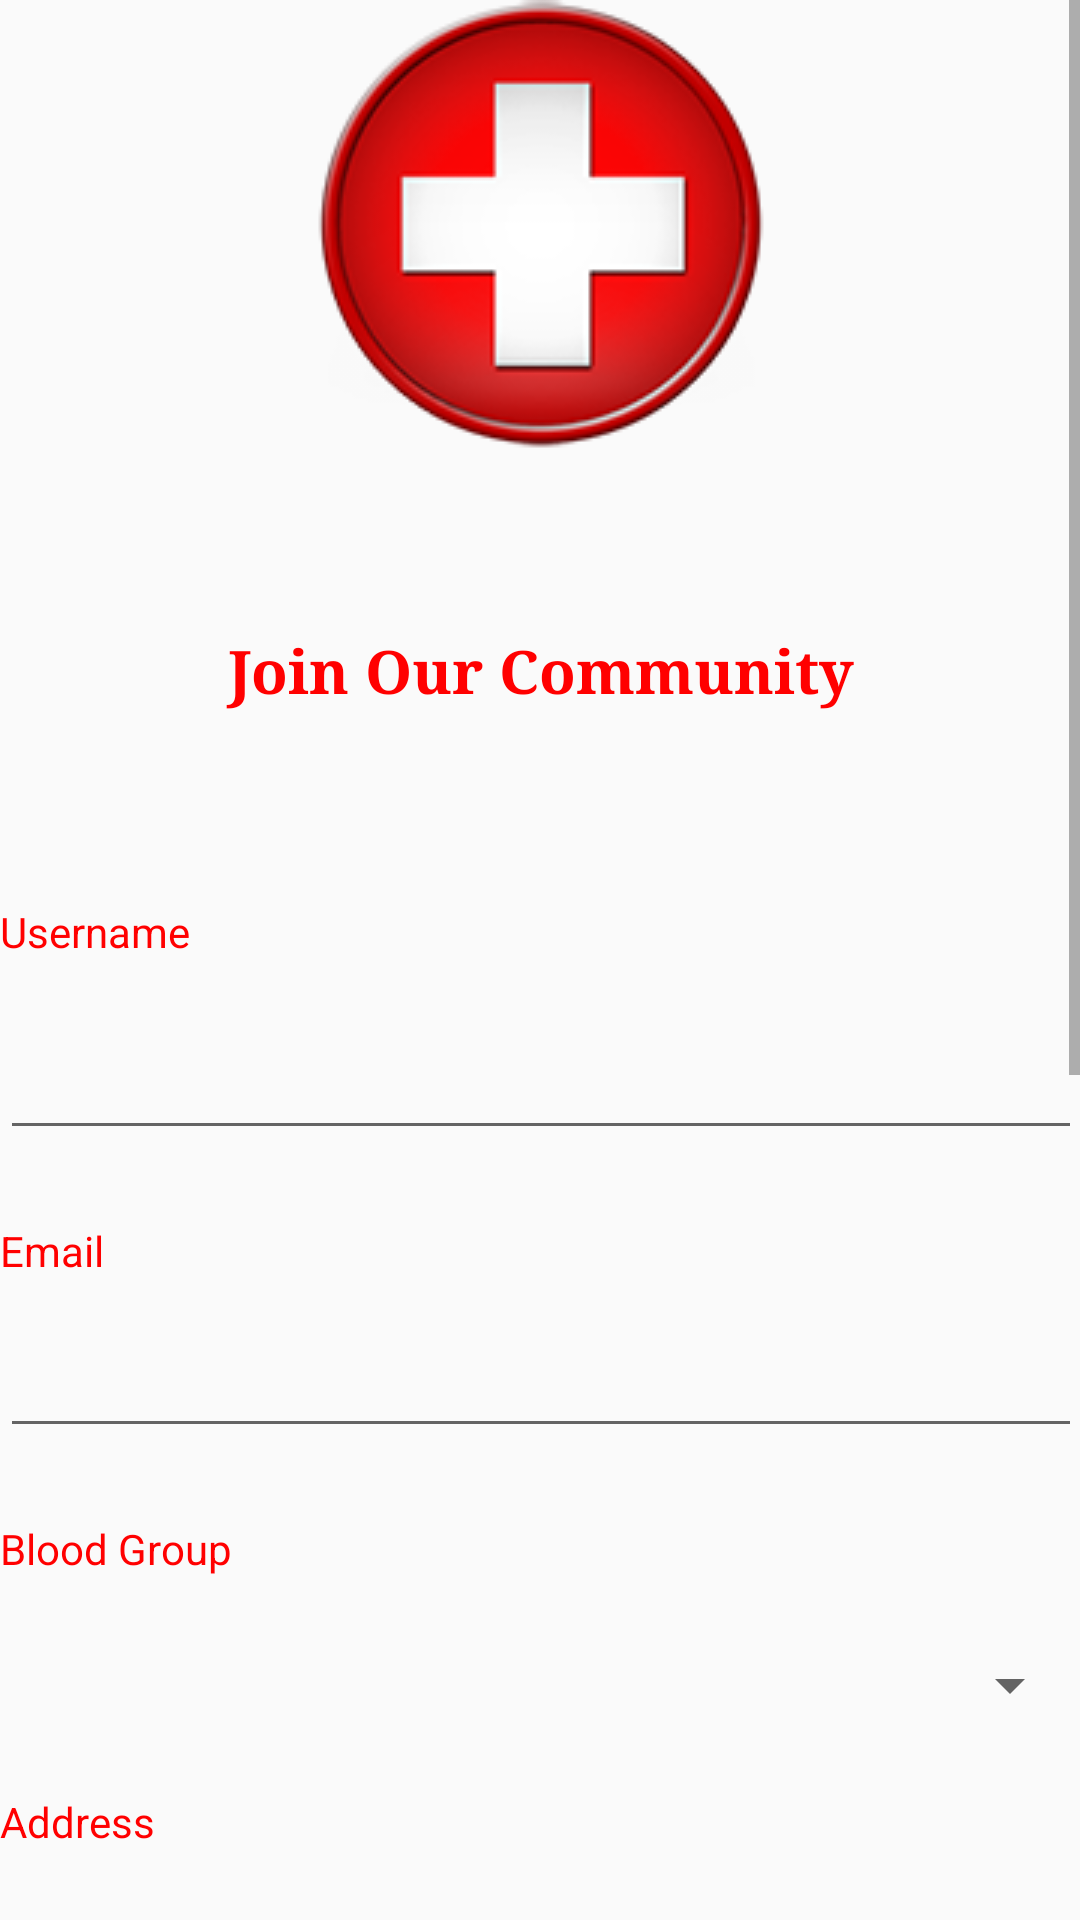

Android layout source for this screen:
<!-- AndroidManifest.xml: application theme AppTheme -->
<!-- res/layout/activity_page2.xml -->
<?xml version="1.0" encoding="utf-8"?>
<ScrollView xmlns:android="http://schemas.android.com/apk/res/android"
    xmlns:tools="http://schemas.android.com/tools"
    android:layout_width="match_parent"
    android:layout_height="match_parent"
    android:paddingBottom="@dimen/activity_vertical_margin"
    android:paddingLeft="@dimen/activity_horizontal_margin"
    android:paddingRight="@dimen/activity_horizontal_margin"
    android:paddingTop="@dimen/activity_vertical_margin"
    android:orientation="vertical"
    tools:context="com.example.user.blood_domain1.Activities.LogInActivity">

    <LinearLayout
        android:orientation="vertical"
        android:layout_width="match_parent"
        android:layout_height="match_parent"
        >


        <ImageView
            android:layout_width="wrap_content"
            android:layout_height="wrap_content"
            android:id="@+id/imageView2"
            android:src="@drawable/clinic"
            android:layout_gravity="center"
            />

        

        <TextView
            android:layout_width="match_parent"
            android:layout_height="match_parent"
            android:text="@string/join"
            android:typeface="serif"
            android:textSize="20sp"
            android:textColor="#ff0000"
            android:id="@+id/textView2"
            android:layout_marginTop="60dp"
            android:textStyle="bold"
            android:gravity="center"
            />

        <TextView
            android:layout_width="wrap_content"
            android:layout_height="wrap_content"
            android:text="Username"
            android:textColor="#ff0000"
            android:layout_marginTop="64dp"
            android:id="@+id/textView3"
            android:layout_below="@+id/textView2"
            android:layout_alignParentLeft="true"
            android:layout_alignParentStart="true" />

        <EditText
            android:layout_width="fill_parent"
            android:layout_height="fill_parent"
            android:id="@+id/editText"
            android:layout_alignTop="@+id/textView3"
            android:layout_marginTop="22dp"
            android:layout_alignParentRight="true"
            android:layout_alignParentEnd="true" />

        <TextView
            android:layout_width="wrap_content"
            android:layout_height="wrap_content"
            android:id="@+id/textView4"
            android:text="Email"
            android:textColor="#ff0000"
            android:layout_marginTop="24dp"
            android:layout_below="@+id/editText"/>

        <EditText
            android:layout_width="fill_parent"
            android:layout_height="fill_parent"
            android:id="@+id/editText2"
            android:layout_alignTop="@+id/textView4"
            android:layout_marginTop="15dp"/>
        <TextView
            android:layout_width="wrap_content"
            android:layout_height="wrap_content"
            android:id="@+id/tBlood"
            android:text="Blood Group"
            android:textColor="#ff0000"
            android:layout_marginTop="24dp"
            android:layout_below="@+id/editText"/>

        <Spinner
            android:layout_width="match_parent"
            android:layout_height="wrap_content"
            android:id="@+id/sblood"
            android:layout_marginTop="24dp"
            />

        <TextView
            android:layout_width="wrap_content"
            android:layout_height="wrap_content"
            android:id="@+id/textView5"
            android:text="Address"
            android:textColor="#ff0000"
            android:layout_marginTop="24dp"
             />

        <EditText
            android:layout_width="fill_parent"
            android:layout_height="fill_parent"
            android:id="@+id/editText3"
            android:layout_alignTop="@+id/textView5"
            android:layout_marginTop="15dp"/>

        <TextView
            android:layout_width="wrap_content"
            android:layout_height="wrap_content"
            android:id="@+id/textView6"
            android:text="Password"
            android:textColor="#ff0000"
            android:layout_marginTop="24dp"
            android:layout_below="@+id/editText3"/>

        <EditText
            android:layout_width="fill_parent"
            android:layout_height="fill_parent"
            android:inputType="textPassword"
            android:ems="10"
            android:id="@+id/editText4"
            android:layout_marginTop="15dp"/>


        <TextView
            android:layout_width="wrap_content"
            android:layout_height="wrap_content"
            android:id="@+id/textView7"
            android:text="Confirm Password"
            android:textColor="#ff0000"
            android:layout_marginTop="24dp" />

        <EditText
            android:layout_width="fill_parent"
            android:layout_height="fill_parent"
            android:inputType="textPassword"
            android:ems="10"
            android:id="@+id/editText5"
            android:layout_marginTop="15dp"/>

        <Button
            android:layout_width="match_parent"
            android:layout_height="match_parent"
            android:id="@+id/buttoncreate"
            android:text="Create Account"
            android:background="#ff0000"
            android:textColor="#ffffff"
            android:layout_alignTop="@+id/editText5"
            android:layout_marginTop="100dp" />

        <TextView
            android:layout_width="wrap_content"
            android:layout_height="wrap_content"
            android:id="@+id/textView8"
            android:text=""
            android:textColor="#ffffff"
            android:layout_marginTop="104dp"
            android:layout_below="@+id/buttoncreate"/>


    </LinearLayout>
</ScrollView>
<!-- resources referenced by this layout -->
<resources>
  <!-- drawable clinic: png bitmap (drawable, 38728 bytes) -->
  <string name="join">Join Our Community</string>
  <style name="AppTheme" parent="Theme.AppCompat.Light.DarkActionBar">
          
          <item name="colorPrimary">#ff0000</item>
          <item name="colorPrimaryDark">@color/colorPrimaryDark</item>
          <item name="colorAccent">#FF000000</item>
      </style>
  <!-- not gathered from this repository: default colours our renderer supplied (Android Studio template values) -->
  <color name="colorPrimaryDark">#FF3700B3</color>
</resources>
